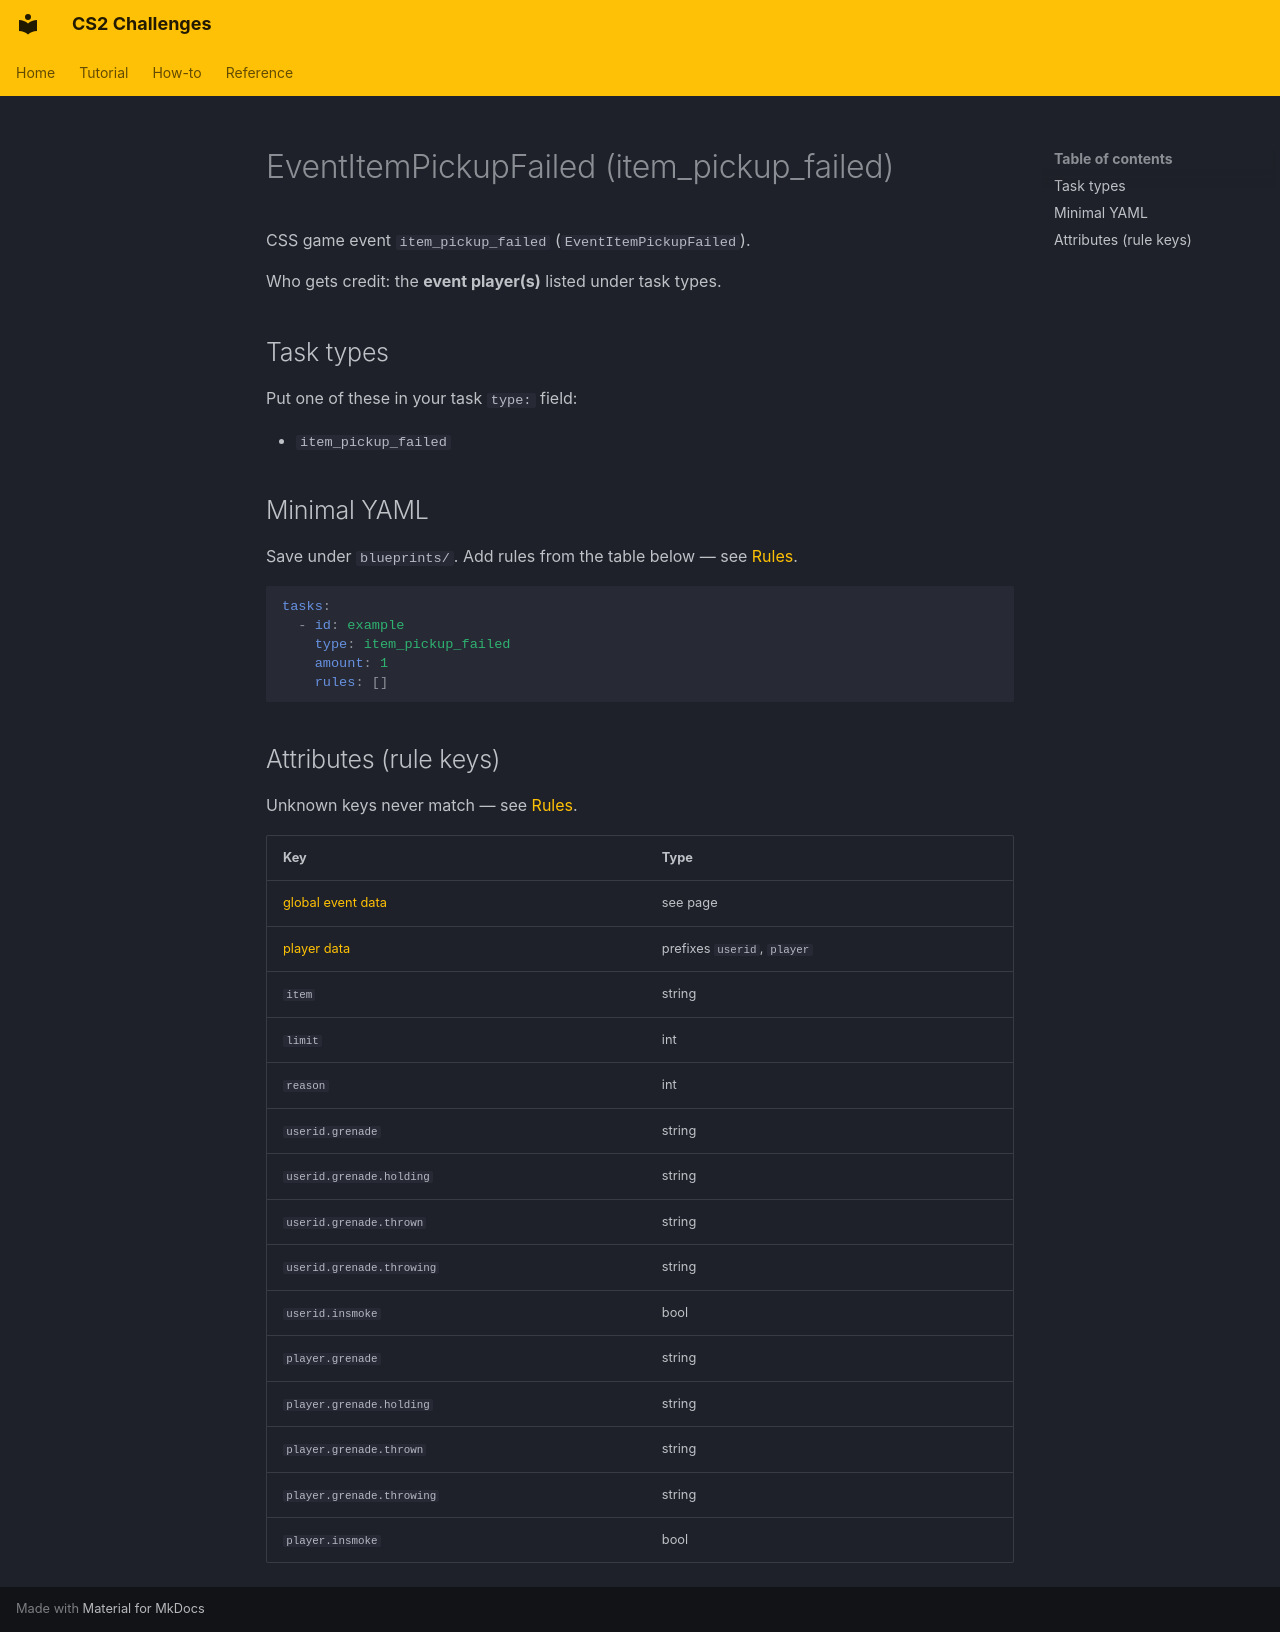

repository: Kandru/cs2-challenges · page: reference/events/EventItemPickupFailed/index.html · generator: mkdocs

# EventItemPickupFailed (item_pickup_failed)

CSS game event `item_pickup_failed` (`EventItemPickupFailed`).

Who gets credit: the **event player(s)** listed under task types.

## Task types

Put one of these in your task `type:` field:

- `item_pickup_failed`

## Minimal YAML

Save under `blueprints/`. Add rules from the table below — see [Rules](../rules.md).

```yaml
tasks:
  - id: example
    type: item_pickup_failed
    amount: 1
    rules: []
```

## Attributes (rule keys)

Unknown keys never match — see [Rules](../rules.md).

| Key | Type |
|-----|------|
| [global event data](../../rules/GlobalEventData.md) | see page |
| [player data](../../rules/GlobalPlayerData.md) | prefixes `userid`, `player` |
| `item` | string |
| `limit` | int |
| `reason` | int |
| `userid.grenade` | string |
| `userid.grenade.holding` | string |
| `userid.grenade.thrown` | string |
| `userid.grenade.throwing` | string |
| `userid.insmoke` | bool |
| `player.grenade` | string |
| `player.grenade.holding` | string |
| `player.grenade.thrown` | string |
| `player.grenade.throwing` | string |
| `player.insmoke` | bool |
